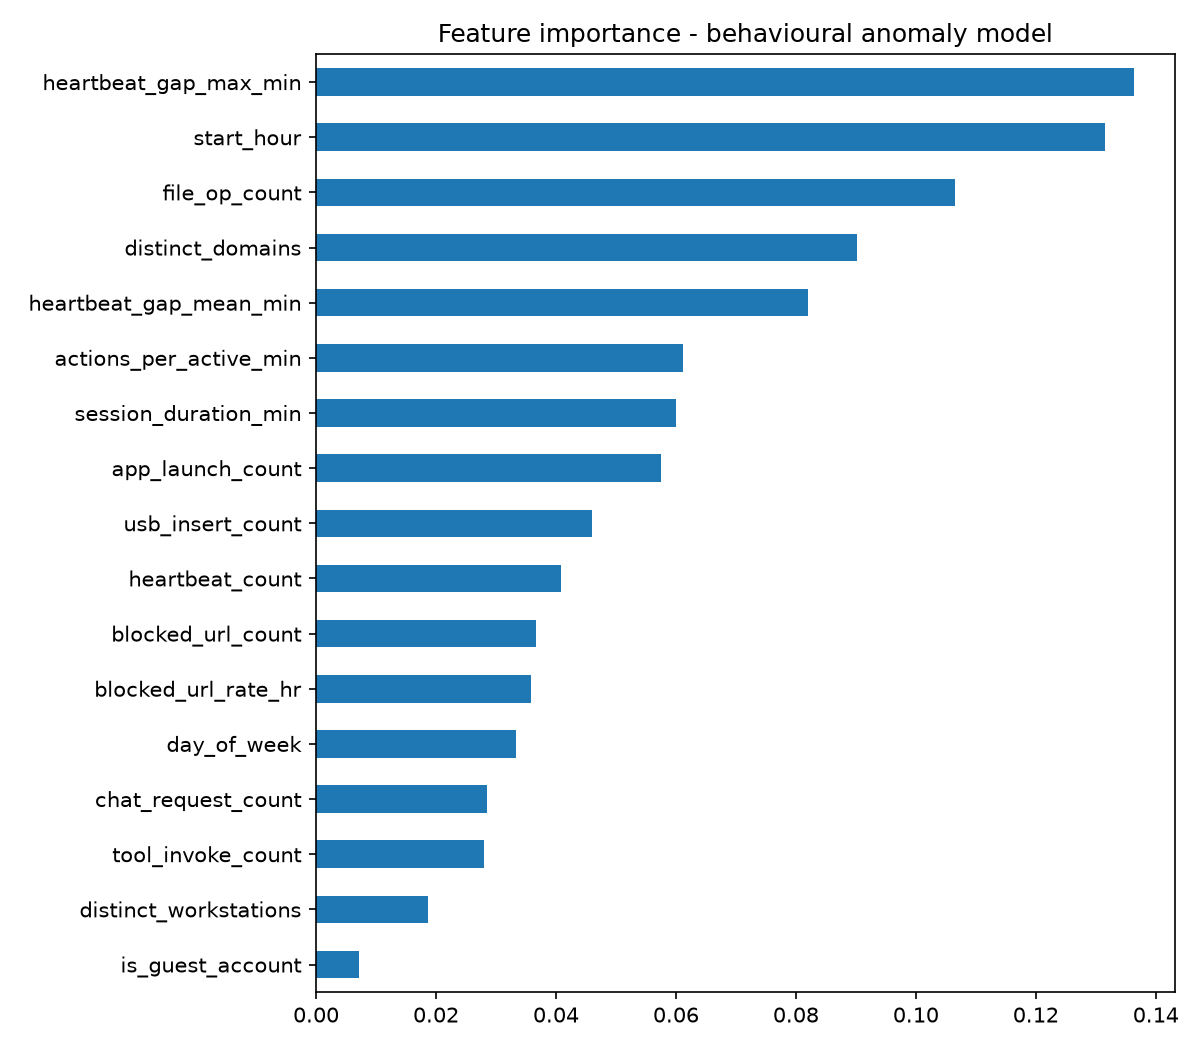

Source data for this figure (header and first rows):
, importance
heartbeat_gap_max_min, 0.1363
start_hour, 0.1315
file_op_count, 0.1065
distinct_domains, 0.0902
heartbeat_gap_mean_min, 0.0819
actions_per_active_min, 0.0612
session_duration_min, 0.0601
app_launch_count, 0.0575
usb_insert_count, 0.046
heartbeat_count, 0.0408
blocked_url_count, 0.0366
blocked_url_rate_hr, 0.0358
day_of_week, 0.0334
chat_request_count, 0.0285
tool_invoke_count, 0.028
distinct_workstations, 0.0187
is_guest_account, 0.0072
